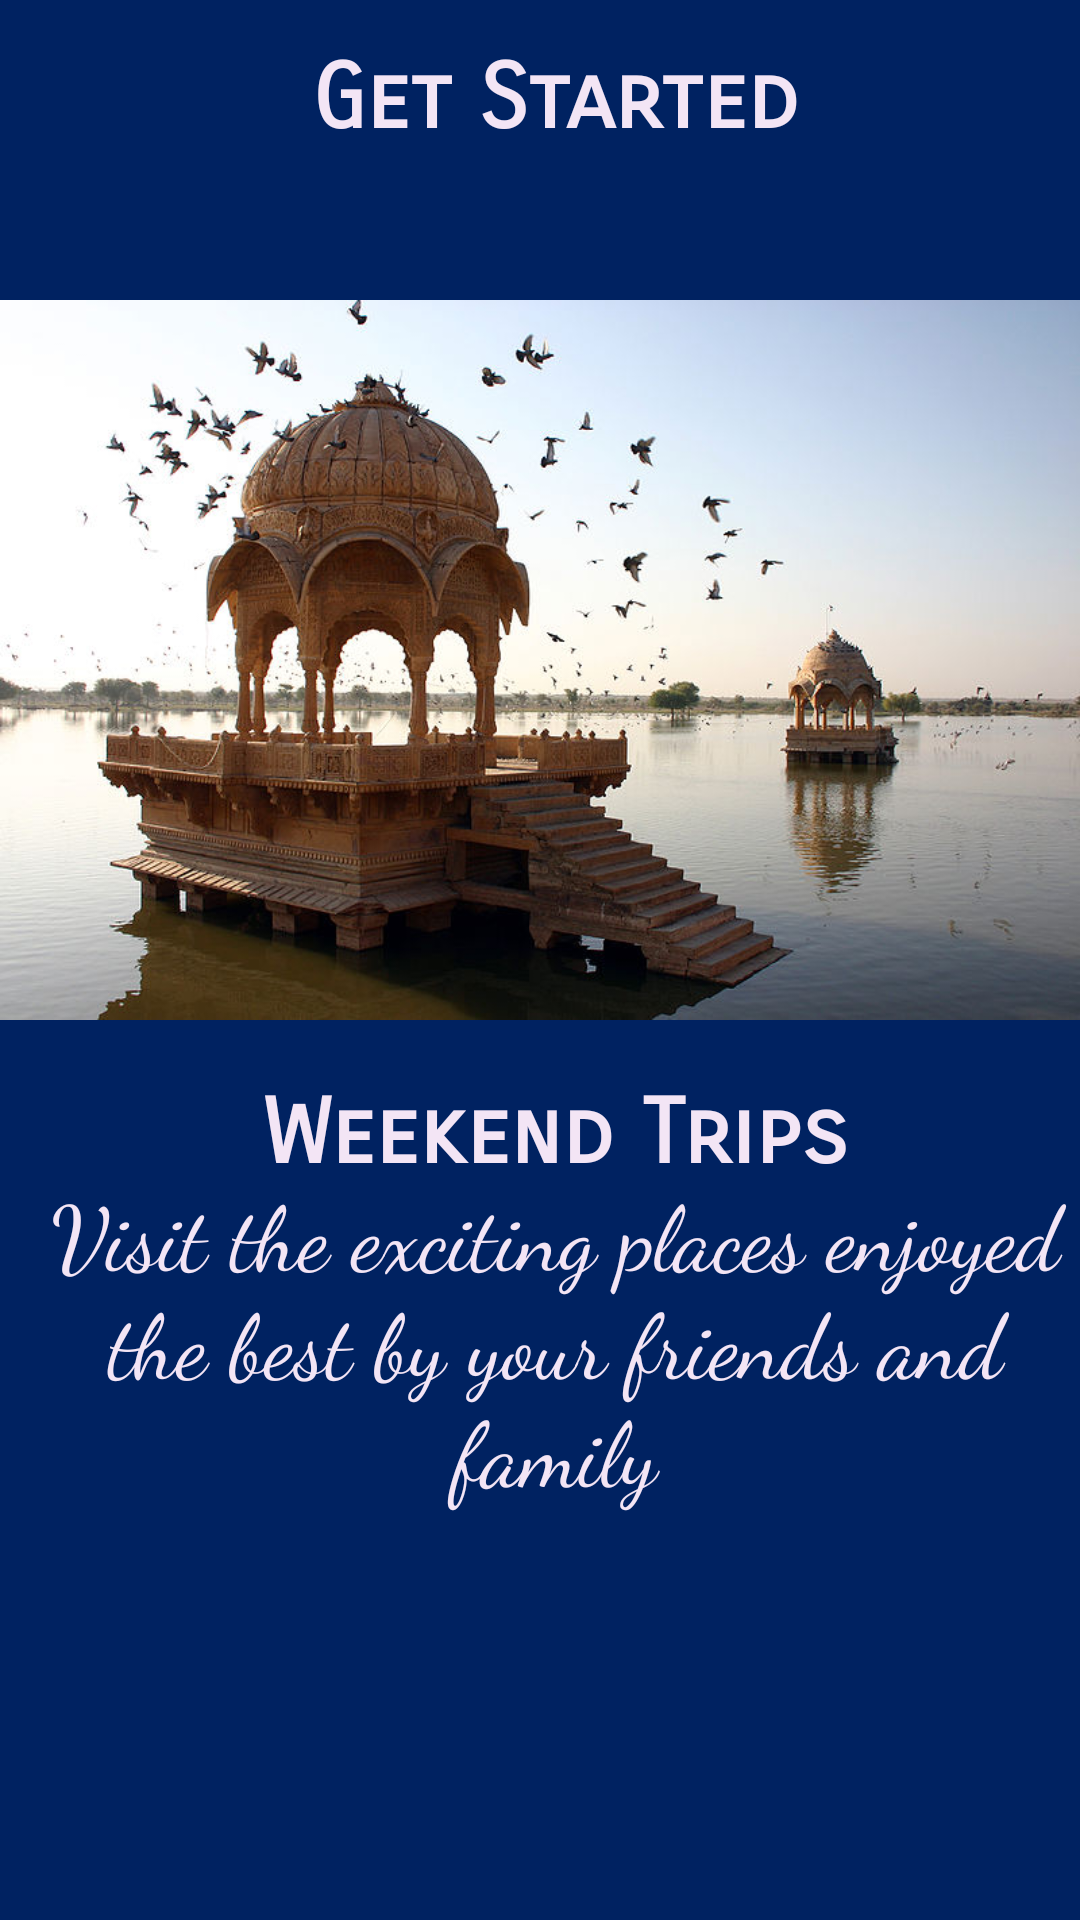

Reconstruct the res/layout file that produces this screen, plus the resources it refers to.
<!-- AndroidManifest.xml: application theme MyMaterialTheme -->
<!-- res/layout/fragment_three.xml -->
<?xml version="1.0" encoding="utf-8"?>
<LinearLayout xmlns:android="http://schemas.android.com/apk/res/android"
    android:layout_width="match_parent"
    android:layout_height="match_parent">
    <FrameLayout xmlns:android="http://schemas.android.com/apk/res/android"
        android:layout_width="fill_parent"
        android:layout_height="fill_parent"
        android:background="#002261"
        >
        <TextView
            android:layout_width="fill_parent"
            android:layout_height="wrap_content"
            android:textColor="#f3e5f5"
            android:textSize="30dp"
            android:fontFamily="sans-serif-smallcaps"
            android:textAlignment="center"
            android:textStyle="bold"
            android:text="@string/top_text"
            android:paddingLeft="10dp"
            android:paddingTop="15dp"/>
        
        <ImageView
            android:layout_width="match_parent"
            android:layout_height="400dp"
            android:src="@drawable/jaisal"
            android:paddingTop="40dp"
            />
        <TextView
            android:layout_width="fill_parent"
            android:layout_height="wrap_content"
            android:textColor="#f3e5f5"
            android:textSize="30dp"
            android:text="@string/title"
            android:paddingLeft="10dp"
            android:paddingTop="360dp"
            android:fontFamily="sans-serif-smallcaps"
            android:textAlignment="center"
            android:textStyle="bold"
            />
        <TextView
            android:layout_width="fill_parent"
            android:layout_height="wrap_content"
            android:layout_gravity="clip_horizontal|clip_vertical"
            android:textColor="#f3e5f5"
            android:textSize="30dp"
            android:text="@string/title_cont"
            android:paddingLeft="10dp"
            android:paddingTop="390dp"
            android:fontFamily="cursive"
            android:textStyle="normal"
            android:textAlignment="center"/>
       
        <android.support.v4.view.ViewPager
            android:layout_width="match_parent"
            android:layout_height="wrap_content"
            android:id="@+id/vpPager">
            <android.support.v4.view.PagerTabStrip
                android:id="@+id/pager_header"
                android:layout_width="match_parent"
                android:layout_height="wrap_content"
                android:layout_gravity="top"
                android:paddingTop="40dp"
                android:paddingBottom="4dp">
                <TextView
                    android:layout_width="wrap_content"
                    android:layout_height="wrap_content"
                    android:id="@+id/tvLabel"
                    />
            </android.support.v4.view.PagerTabStrip>

        </android.support.v4.view.ViewPager>

    </FrameLayout>

</LinearLayout>
<!-- resources referenced by this layout -->
<resources>
  <!-- drawable jaisal: jpg bitmap (drawable-mdpi, 81980 bytes) -->
  <!-- drawable nature: jpg bitmap (drawable-xxhdpi, 583274 bytes) -->
  <string name="title">Weekend Trips</string>
  <string name="title_cont">Visit the exciting places enjoyed the best by your friends and family</string>
  <string name="top_text">Get Started</string>
  <style name="MyMaterialTheme" parent="MyMaterialTheme.Base">
  
      </style>
  <style name="MyMaterialTheme.Base" parent="Theme.AppCompat.Light.DarkActionBar">
          
          <item name="windowNoTitle">true</item>
          <item name="windowActionBar">false</item>
          <item name="colorPrimary">@color/colorPrimary</item>
          <item name="colorPrimaryDark">@color/colorPrimaryDark</item>
          <item name="colorAccent">@color/colorAccent</item>
  
      </style>
  <!-- not gathered from this repository: default colours our renderer supplied (Android Studio template values) -->
  <color name="colorPrimary">#FF6200EE</color>
  <color name="colorPrimaryDark">#FF3700B3</color>
  <color name="colorAccent">#FF03DAC5</color>
</resources>
